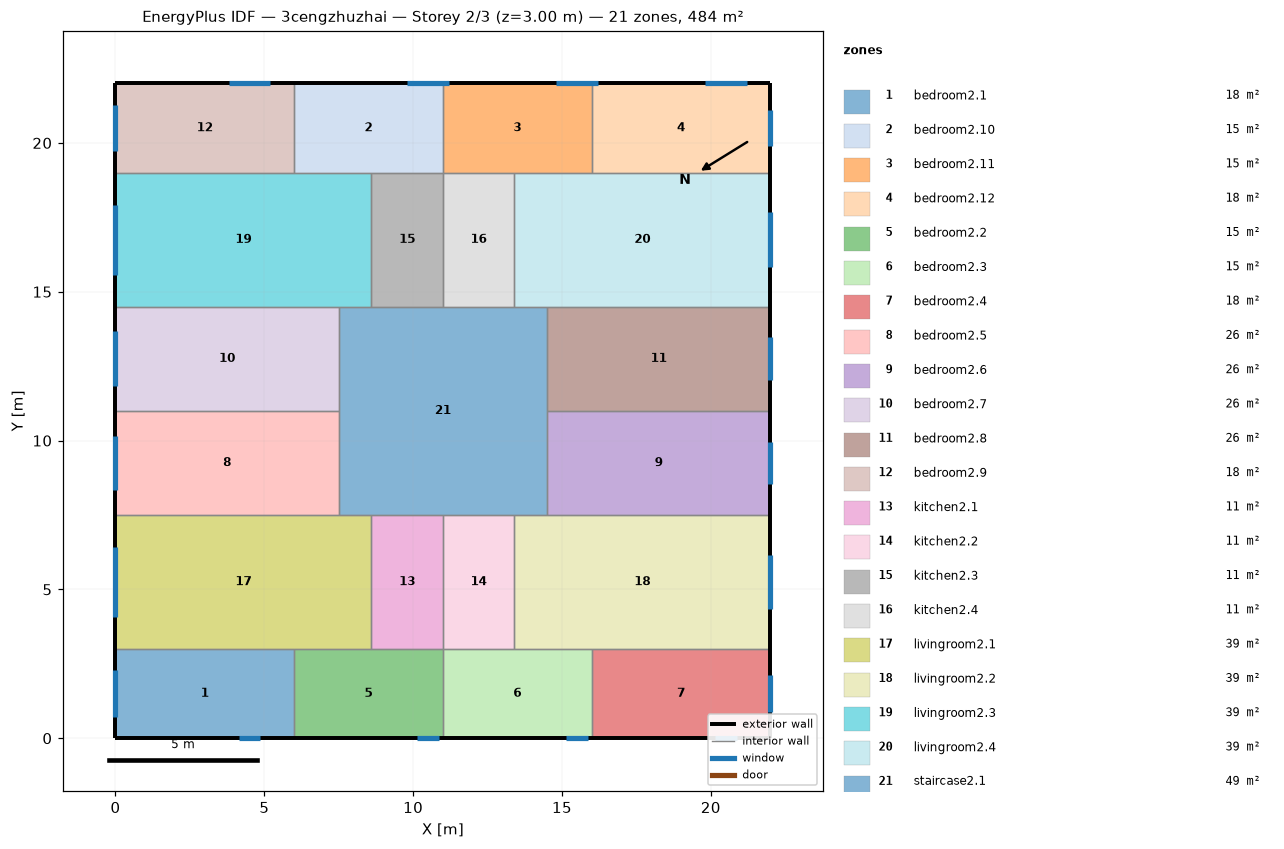
=== STOREY PLAN SPEC (per zone: floor XY polygon, exterior-wall plan segments, windows/doors) ===
zone 1: bedroom2.1  (18.0 m²)
  floor: (6.00, 3.00) (6.00, 0.00) (0.00, 0.00) (0.00, 3.00)
  exterior wall: (0.00, 3.00) – (0.00, 0.00)  [3.0 m]
    window: (0.00, 2.28) – (0.00, 0.72)  [2.4 m²]
  exterior wall: (0.00, 0.00) – (6.00, 0.00)  [6.0 m]
    window: (4.14, 0.00) – (4.86, 0.00)  [1.1 m²]
  interior walls: 2
zone 2: bedroom2.10  (15.0 m²)
  floor: (11.00, 22.00) (11.00, 19.00) (6.00, 19.00) (6.00, 22.00)
  exterior wall: (11.00, 22.00) – (6.00, 22.00)  [5.0 m]
    window: (11.20, 22.00) – (9.80, 22.00)  [2.1 m²]
  interior walls: 4
zone 3: bedroom2.11  (15.0 m²)
  floor: (16.00, 22.00) (16.00, 19.00) (11.00, 19.00) (11.00, 22.00)
  exterior wall: (16.00, 22.00) – (11.00, 22.00)  [5.0 m]
    window: (16.20, 22.00) – (14.80, 22.00)  [2.1 m²]
  interior walls: 4
zone 4: bedroom2.12  (18.0 m²)
  floor: (22.00, 22.00) (22.00, 19.00) (16.00, 19.00) (16.00, 22.00)
  exterior wall: (22.00, 19.00) – (22.00, 22.00)  [3.0 m]
    window: (22.00, 19.89) – (22.00, 21.11)  [1.8 m²]
  exterior wall: (22.00, 22.00) – (16.00, 22.00)  [6.0 m]
    window: (21.20, 22.00) – (19.80, 22.00)  [2.1 m²]
  interior walls: 2
zone 5: bedroom2.2  (15.0 m²)
  floor: (11.00, 3.00) (11.00, 0.00) (6.00, 0.00) (6.00, 3.00)
  exterior wall: (6.00, 0.00) – (11.00, 0.00)  [5.0 m]
    window: (10.14, 0.00) – (10.86, 0.00)  [1.1 m²]
  interior walls: 4
zone 6: bedroom2.3  (15.0 m²)
  floor: (16.00, 3.00) (16.00, 0.00) (11.00, 0.00) (11.00, 3.00)
  exterior wall: (11.00, 0.00) – (16.00, 0.00)  [5.0 m]
    window: (15.14, 0.00) – (15.86, 0.00)  [1.1 m²]
  interior walls: 4
zone 7: bedroom2.4  (18.0 m²)
  floor: (22.00, 3.00) (22.00, 0.00) (16.00, 0.00) (16.00, 3.00)
  exterior wall: (22.00, 0.00) – (22.00, 3.00)  [3.0 m]
    window: (22.00, 0.89) – (22.00, 2.11)  [1.8 m²]
  exterior wall: (16.00, 0.00) – (22.00, 0.00)  [6.0 m]
    window: (20.14, 0.00) – (20.86, 0.00)  [1.1 m²]
  interior walls: 2
zone 8: bedroom2.5  (26.2 m²)
  floor: (7.50, 11.00) (7.50, 7.50) (0.00, 7.50) (0.00, 11.00)
  exterior wall: (0.00, 11.00) – (0.00, 7.50)  [3.5 m]
    window: (0.00, 10.17) – (0.00, 8.33)  [2.7 m²]
  interior walls: 3
zone 9: bedroom2.6  (26.2 m²)
  floor: (22.00, 11.00) (22.00, 7.50) (14.50, 7.50) (14.50, 11.00)
  exterior wall: (22.00, 7.50) – (22.00, 11.00)  [3.5 m]
    window: (22.00, 8.53) – (22.00, 9.97)  [2.2 m²]
  interior walls: 3
zone 10: bedroom2.7  (26.2 m²)
  floor: (7.50, 14.50) (7.50, 11.00) (0.00, 11.00) (0.00, 14.50)
  exterior wall: (0.00, 14.50) – (0.00, 11.00)  [3.5 m]
    window: (0.00, 13.67) – (0.00, 11.83)  [2.7 m²]
  interior walls: 3
zone 11: bedroom2.8  (26.2 m²)
  floor: (22.00, 14.50) (22.00, 11.00) (14.50, 11.00) (14.50, 14.50)
  exterior wall: (22.00, 11.00) – (22.00, 14.50)  [3.5 m]
    window: (22.00, 12.03) – (22.00, 13.47)  [2.2 m²]
  interior walls: 3
zone 12: bedroom2.9  (18.0 m²)
  floor: (6.00, 22.00) (6.00, 19.00) (0.00, 19.00) (0.00, 22.00)
  exterior wall: (0.00, 22.00) – (0.00, 19.00)  [3.0 m]
    window: (0.00, 21.28) – (0.00, 19.72)  [2.4 m²]
  exterior wall: (6.00, 22.00) – (0.00, 22.00)  [6.0 m]
    window: (5.20, 22.00) – (3.80, 22.00)  [2.1 m²]
  interior walls: 2
zone 13: kitchen2.1  (10.8 m²)
  floor: (11.00, 7.50) (11.00, 3.00) (8.60, 3.00) (8.60, 7.50)
  interior walls: 4
zone 14: kitchen2.2  (10.8 m²)
  floor: (13.40, 7.50) (13.40, 3.00) (11.00, 3.00) (11.00, 7.50)
  interior walls: 4
zone 15: kitchen2.3  (10.8 m²)
  floor: (11.00, 19.00) (11.00, 14.50) (8.60, 14.50) (8.60, 19.00)
  interior walls: 4
zone 16: kitchen2.4  (10.8 m²)
  floor: (13.40, 19.00) (13.40, 14.50) (11.00, 14.50) (11.00, 19.00)
  interior walls: 4
zone 17: livingroom2.1  (38.7 m²)
  floor: (8.60, 7.50) (8.60, 3.00) (0.00, 3.00) (0.00, 7.50)
  exterior wall: (0.00, 7.50) – (0.00, 3.00)  [4.5 m]
    window: (0.00, 6.43) – (0.00, 4.07)  [3.5 m²]
  interior walls: 5
zone 18: livingroom2.2  (38.7 m²)
  floor: (22.00, 7.50) (22.00, 3.00) (13.40, 3.00) (13.40, 7.50)
  exterior wall: (22.00, 3.00) – (22.00, 7.50)  [4.5 m]
    window: (22.00, 4.33) – (22.00, 6.17)  [2.8 m²]
  interior walls: 5
zone 19: livingroom2.3  (38.7 m²)
  floor: (8.60, 19.00) (8.60, 14.50) (0.00, 14.50) (0.00, 19.00)
  exterior wall: (0.00, 19.00) – (0.00, 14.50)  [4.5 m]
    window: (0.00, 17.93) – (0.00, 15.57)  [3.5 m²]
  interior walls: 5
zone 20: livingroom2.4  (38.7 m²)
  floor: (22.00, 19.00) (22.00, 14.50) (13.40, 14.50) (13.40, 19.00)
  exterior wall: (22.00, 14.50) – (22.00, 19.00)  [4.5 m]
    window: (22.00, 15.83) – (22.00, 17.67)  [2.8 m²]
  interior walls: 5
zone 21: staircase2.1  (49.0 m²)
  floor: (14.50, 14.50) (14.50, 7.50) (7.50, 7.50) (7.50, 14.50)
  interior walls: 12

=== DERIVED (storey summary) ===
Building: 3cengzhuzhai
Storey: 2 of 3  (floor level z = 3.00 m)
Storey gross floor area: 484.0 m²
Zones on this storey: 21
  - bedroom2.1: floor 18.0 m²; exterior wall 9.0 m (27.0 m²); 2 window(s) 3.4 m²; WWR 12.8%
  - bedroom2.10: floor 15.0 m²; exterior wall 5.0 m (15.0 m²); 1 window(s) 2.1 m²; WWR 14.0%
  - bedroom2.11: floor 15.0 m²; exterior wall 5.0 m (15.0 m²); 1 window(s) 2.1 m²; WWR 14.0%
  - bedroom2.12: floor 18.0 m²; exterior wall 9.0 m (27.0 m²); 2 window(s) 3.9 m²; WWR 14.6%
  - bedroom2.2: floor 15.0 m²; exterior wall 5.0 m (15.0 m²); 1 window(s) 1.1 m²; WWR 7.3%
  - bedroom2.3: floor 15.0 m²; exterior wall 5.0 m (15.0 m²); 1 window(s) 1.1 m²; WWR 7.3%
  - bedroom2.4: floor 18.0 m²; exterior wall 9.0 m (27.0 m²); 2 window(s) 2.9 m²; WWR 10.9%
  - bedroom2.5: floor 26.2 m²; exterior wall 3.5 m (10.5 m²); 1 window(s) 2.7 m²; WWR 26.2%
  - bedroom2.6: floor 26.2 m²; exterior wall 3.5 m (10.5 m²); 1 window(s) 2.2 m²; WWR 20.5%
  - bedroom2.7: floor 26.2 m²; exterior wall 3.5 m (10.5 m²); 1 window(s) 2.7 m²; WWR 26.2%
  - bedroom2.8: floor 26.2 m²; exterior wall 3.5 m (10.5 m²); 1 window(s) 2.2 m²; WWR 20.5%
  - bedroom2.9: floor 18.0 m²; exterior wall 9.0 m (27.0 m²); 2 window(s) 4.5 m²; WWR 16.5%
  - kitchen2.1: floor 10.8 m²
  - kitchen2.2: floor 10.8 m²
  - kitchen2.3: floor 10.8 m²
  - kitchen2.4: floor 10.8 m²
  - livingroom2.1: floor 38.7 m²; exterior wall 4.5 m (13.5 m²); 1 window(s) 3.5 m²; WWR 26.2%
  - livingroom2.2: floor 38.7 m²; exterior wall 4.5 m (13.5 m²); 1 window(s) 2.8 m²; WWR 20.5%
  - livingroom2.3: floor 38.7 m²; exterior wall 4.5 m (13.5 m²); 1 window(s) 3.5 m²; WWR 26.2%
  - livingroom2.4: floor 38.7 m²; exterior wall 4.5 m (13.5 m²); 1 window(s) 2.8 m²; WWR 20.5%
  - staircase2.1: floor 49.0 m²
Zone adjacency (shared interzone walls):
  - bedroom2.1 ↔ bedroom2.2
  - bedroom2.1 ↔ livingroom2.1
  - bedroom2.10 ↔ bedroom2.11
  - bedroom2.10 ↔ bedroom2.9
  - bedroom2.10 ↔ kitchen2.3
  - bedroom2.10 ↔ livingroom2.3
  - bedroom2.11 ↔ bedroom2.12
  - bedroom2.11 ↔ kitchen2.4
  - bedroom2.11 ↔ livingroom2.4
  - bedroom2.12 ↔ livingroom2.4
  - bedroom2.2 ↔ bedroom2.3
  - bedroom2.2 ↔ kitchen2.1
  - bedroom2.2 ↔ livingroom2.1
  - bedroom2.3 ↔ bedroom2.4
  - bedroom2.3 ↔ kitchen2.2
  - bedroom2.3 ↔ livingroom2.2
  - bedroom2.4 ↔ livingroom2.2
  - bedroom2.5 ↔ bedroom2.7
  - bedroom2.5 ↔ livingroom2.1
  - bedroom2.5 ↔ staircase2.1
  - bedroom2.6 ↔ bedroom2.8
  - bedroom2.6 ↔ livingroom2.2
  - bedroom2.6 ↔ staircase2.1
  - bedroom2.7 ↔ livingroom2.3
  - bedroom2.7 ↔ staircase2.1
  - bedroom2.8 ↔ livingroom2.4
  - bedroom2.8 ↔ staircase2.1
  - bedroom2.9 ↔ livingroom2.3
  - kitchen2.1 ↔ kitchen2.2
  - kitchen2.1 ↔ livingroom2.1
  - kitchen2.1 ↔ staircase2.1
  - kitchen2.2 ↔ livingroom2.2
  - kitchen2.2 ↔ staircase2.1
  - kitchen2.3 ↔ kitchen2.4
  - kitchen2.3 ↔ livingroom2.3
  - kitchen2.3 ↔ staircase2.1
  - kitchen2.4 ↔ livingroom2.4
  - kitchen2.4 ↔ staircase2.1
  - livingroom2.1 ↔ staircase2.1
  - livingroom2.2 ↔ staircase2.1
  - livingroom2.3 ↔ staircase2.1
  - livingroom2.4 ↔ staircase2.1